The GitHub repository JamesEdLemaitre/Classification-of-plankton-from-ZooCAM-images contains a labelled image folder "preprocessed_data" with 14 categories: Physonectae, tail Appendicularia, other Siphonophorae, Harpacticoida, empty Harpacticoida, comb Ctenophora, larvae Echinodermata, Noctiluca, detritus, empty Copepoda, Oncaea, Euchaeta, Diatoma tenuis, Acartiidae. Examples follow, each with its label.

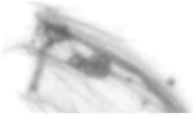
Label: Physonectae

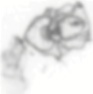
Label: larvae Echinodermata

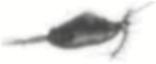
Label: Acartiidae

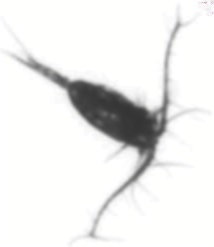
Label: Euchaeta

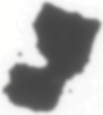
Label: detritus

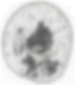
Label: Noctiluca
